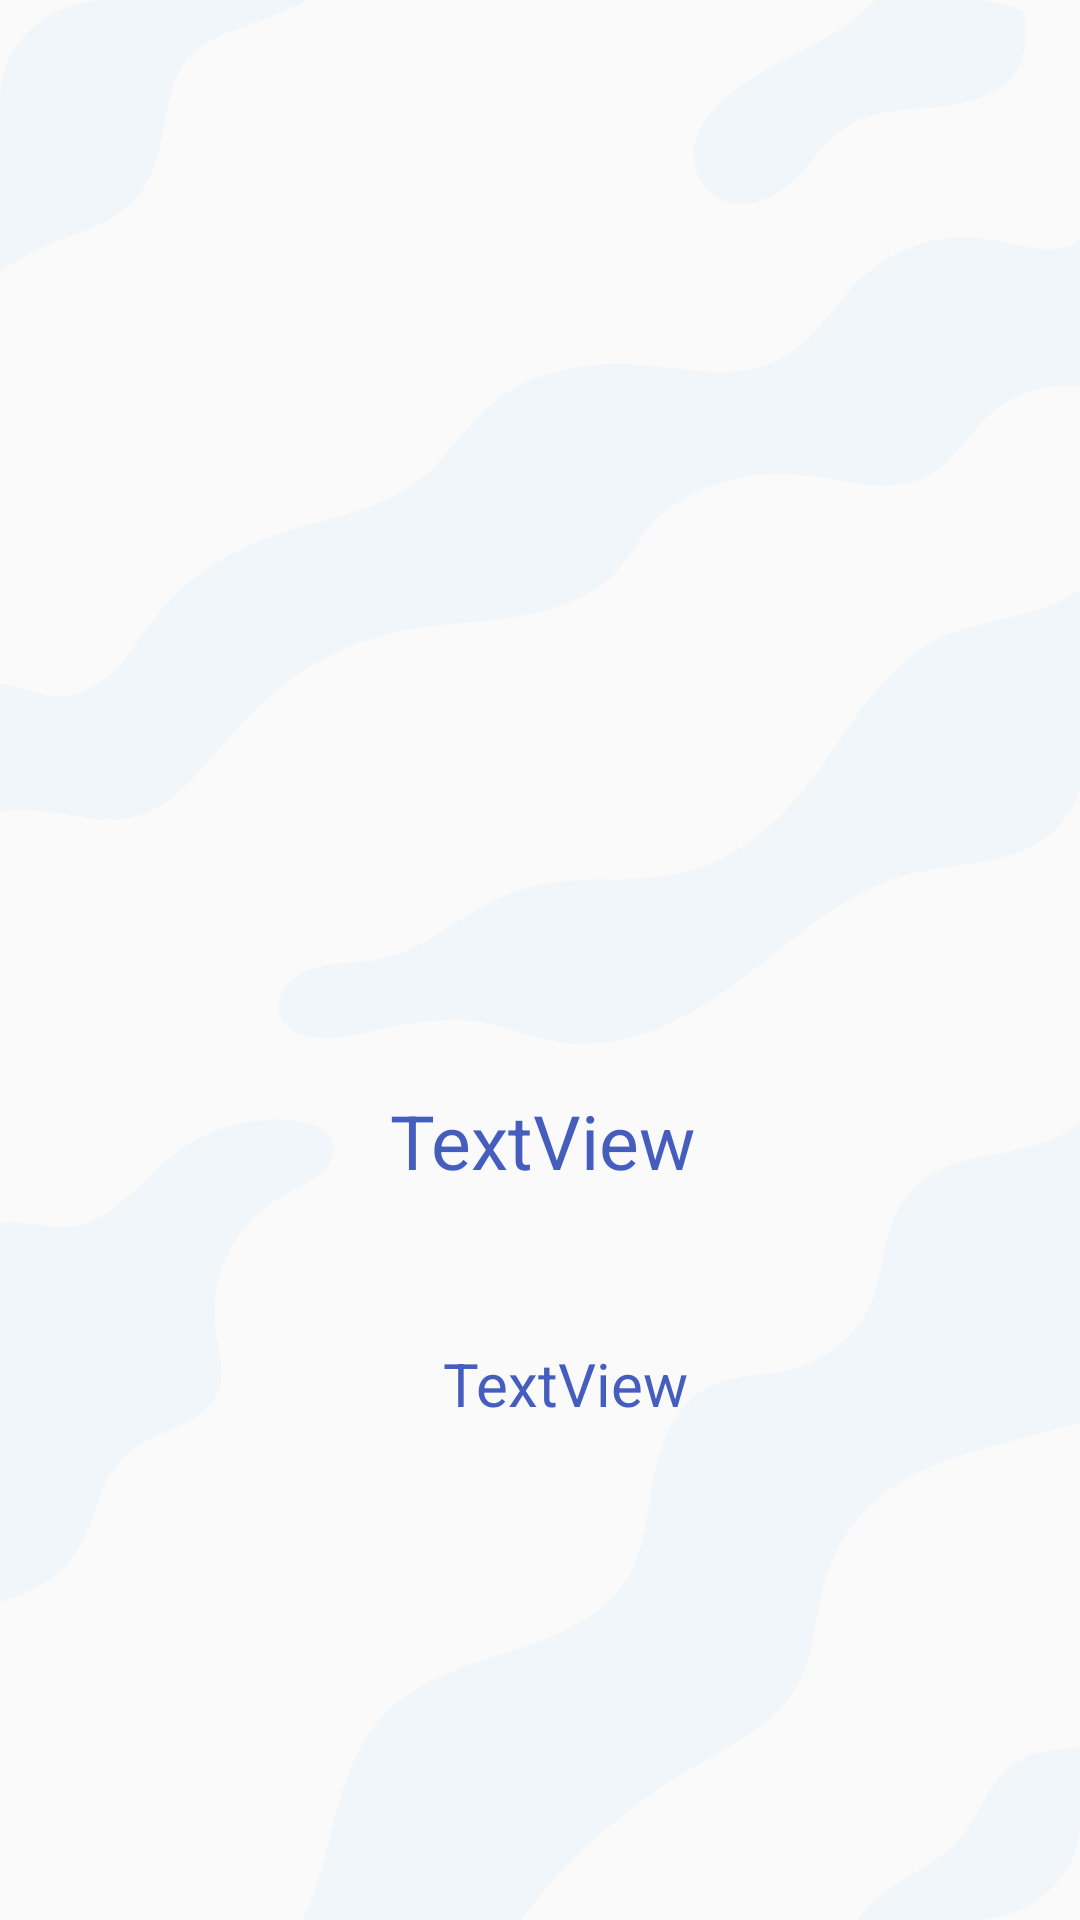

Android layout source for this screen:
<!-- AndroidManifest.xml: application theme Theme.NobEc -->
<!-- res/layout/slide_screen.xml -->
<?xml version="1.0" encoding="utf-8"?>
<androidx.constraintlayout.widget.ConstraintLayout xmlns:android="http://schemas.android.com/apk/res/android"
    xmlns:app="http://schemas.android.com/apk/res-auto"
    xmlns:tools="http://schemas.android.com/tools"
    android:layout_width="match_parent"
    android:layout_height="match_parent">


    <ImageView
        android:id="@+id/imageView"
        android:layout_width="match_parent"
        android:layout_height="match_parent"
        android:background="@drawable/background"
        app:layout_constraintTop_toTopOf="parent"
        tools:layout_editor_absoluteX="0dp"></ImageView>

    <ImageView
        android:id="@+id/onboardingPicture"
        android:layout_width="300dp"
        android:layout_height="300dp"

        android:scaleType="fitXY"
        app:layout_constraintEnd_toStartOf="@+id/guideline3"
        app:layout_constraintHorizontal_bias="0.48"
        app:layout_constraintStart_toStartOf="@+id/guideline2"
        app:layout_constraintTop_toTopOf="@+id/guideline" />

    <Button
        android:id="@+id/get_started_btn"
        android:layout_width="337dp"
        android:layout_height="66dp"
        android:layout_alignParentTop="true"
        android:background="@color/teal_700"
        android:text="@string/let_get_started"
        android:visibility="invisible"
        app:layout_constraintBottom_toTopOf="@+id/guideline4"
        app:layout_constraintEnd_toStartOf="@+id/guideline3"
        app:layout_constraintStart_toStartOf="@+id/guideline2"
        app:layout_constraintTop_toBottomOf="@+id/textView" />

    <TextView
        android:id="@+id/textView"
        android:layout_width="377dp"
        android:layout_height="wrap_content"
        android:gravity="center"
        android:text="TextView"

        android:textSize="20dp"

        app:layout_constraintTop_toBottomOf="@+id/titleText"
        tools:layout_editor_absoluteX="18dp" />

    <TextView
        android:id="@+id/titleText"
        android:layout_width="321dp"
        android:layout_height="135dp"
        android:fontFamily="sans-serif"
        android:gravity="center|center_horizontal"
        android:text="TextView"
        android:textSize="25dp"

        app:layout_constraintEnd_toStartOf="@+id/guideline3"
        app:layout_constraintStart_toStartOf="@+id/guideline2"
        app:layout_constraintTop_toBottomOf="@+id/onboardingPicture" />

    <androidx.constraintlayout.widget.Guideline
        android:id="@+id/guideline"
        android:layout_width="wrap_content"
        android:layout_height="wrap_content"
        android:orientation="horizontal"
        app:layout_constraintGuide_percent="0.02" />

    <androidx.constraintlayout.widget.Guideline
        android:id="@+id/guideline2"
        android:layout_width="wrap_content"
        android:layout_height="wrap_content"
        android:orientation="vertical"
        app:layout_constraintGuide_percent="0.04379562" />

    <androidx.constraintlayout.widget.Guideline
        android:id="@+id/guideline3"
        android:layout_width="wrap_content"
        android:layout_height="wrap_content"
        android:orientation="vertical"
        app:layout_constraintGuide_percent="0.96" />

    <androidx.constraintlayout.widget.Guideline
        android:id="@+id/guideline4"
        android:layout_width="wrap_content"
        android:layout_height="wrap_content"
        android:orientation="horizontal"
        app:layout_constraintGuide_percent="0.97811216" />

</androidx.constraintlayout.widget.ConstraintLayout>
<!-- resources referenced by this layout -->
<resources>
  <color name="teal_700">#FF018786</color>
  <!-- drawable background: vector/xml drawable (drawable, 7402 chars, omitted) -->
  <string name="let_get_started">BAŞLAYALIM</string>
  <style name="Theme.NobEc" parent="Theme.AppCompat.Light.DarkActionBar">
          
          <item name="colorPrimary">@color/colorForListViewLight</item>
          <item name="colorPrimaryDark">@color/colorForListViewDark</item>
          <item name="colorAccent">@color/colorForOnBoardingLight</item>
          
  <item name="android:textColor">@color/colorForListViewLight</item>
  
      </style>
  <color name="colorForListViewLight">#455EBE</color>
  <color name="colorForListViewDark">#1DEEFF</color>
  <color name="colorForOnBoardingLight">#465DBE</color>
</resources>
